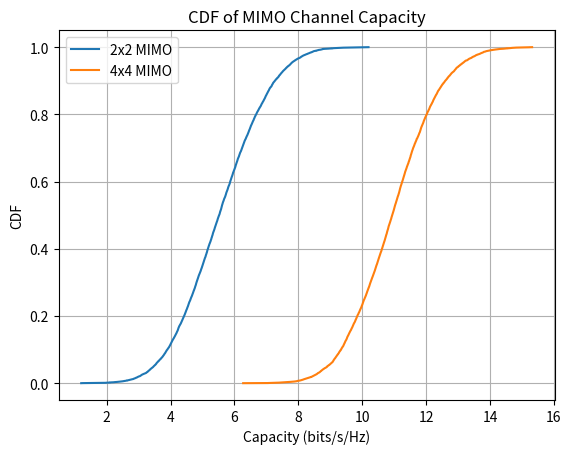

Generate this figure with matplotlib:
import numpy as np
import matplotlib.pyplot as plt

def generate_capacity(M, N, SNR_dB, num_samples):
    SNR = 10**(SNR_dB / 10)
    capacities = []
    
    for _ in range(num_samples):
        H = (np.random.randn(M, N) + 1j * np.random.randn(M, N)) / np.sqrt(2)  # Rayleigh channel
        HH_dagger = np.dot(H, H.conj().T)  # H * H^H
        capacity = np.log2(np.linalg.det(np.eye(M) + (SNR / N) * HH_dagger).real)
        capacities.append(capacity)
    
    return np.sort(capacities)

# Parameters
M1, N1 = 2, 2
M2, N2 = 4, 4
SNR_dB = 10
num_samples = 10000

# Simulate
capacities_2x2 = generate_capacity(M1, N1, SNR_dB, num_samples)
capacities_4x4 = generate_capacity(M2, N2, SNR_dB, num_samples)

# Plot CDF
plt.figure()
plt.plot(capacities_2x2, np.linspace(0, 1, num_samples), label="2x2 MIMO")
plt.plot(capacities_4x4, np.linspace(0, 1, num_samples), label="4x4 MIMO")
plt.xlabel("Capacity (bits/s/Hz)")
plt.ylabel("CDF")
plt.title("CDF of MIMO Channel Capacity")
plt.legend()
plt.grid()
plt.show()
